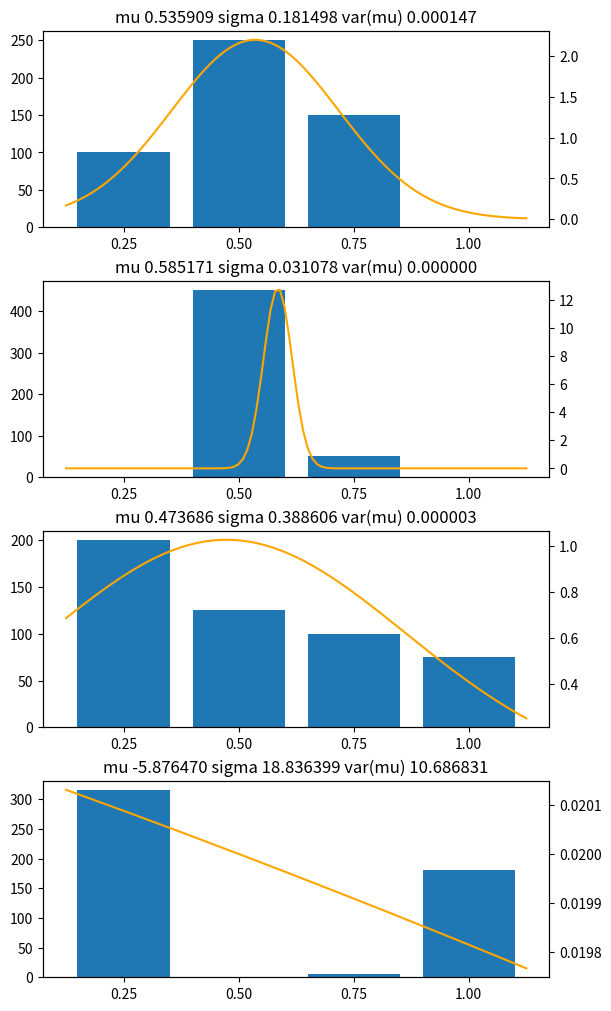

Generate this figure with matplotlib:
from scipy.stats import norm
from scipy.optimize import curve_fit
from matplotlib import pyplot
import numpy as np

weights = [0.25, 0.5, 0.75, 1]
thresholds = [ 0.375, 0.625, 0.875 ]

def func(i, mu, sigma):
    # calculate the expected cumulative probability for bin `i`.
    # (0 <= i <= len(thresholds))
    #a = norm.cdf(thresholds[i], loc=mu, scale=sigma) if i < len(thresholds) else 1
    #b = norm.cdf(thresholds[i-1], loc=mu, scale=sigma) if i > 0 else 0
    #return a - b
    f_1 = norm.cdf(3/8, loc=mu, scale=sigma)
    f_2 = norm.cdf(5/8, loc=mu, scale=sigma) - f_1
    f_3 = norm.cdf(7/8, loc=mu, scale=sigma) - f_1 - f_2
    f_4 = 1 - f_1 - f_2 - f_3
    return (f_1, f_2, f_3, f_4)

samples = [
    (100,250,150,0),
    (0,450,50,0),
    (200,125,100,75),
    (315,0,5,180),
]

fig = pyplot.figure(layout='constrained', figsize=(6,10))
axs = fig.subplots(len(samples))

for ax, sample in zip(axs, samples):
    total = sum(sample)
    scaled_sample = [ s / total for s in sample ]
    popt, pcov = curve_fit(func, [0,1,2,3], scaled_sample, maxfev=100000)
    ax.bar(weights, sample, width=(1/(len(sample)+1)))
    ax.xaxis.set_ticks(weights)
    ax2 = ax.twinx()
    x = np.linspace(0.125, 1.125, 100)
    ax2.plot(x, norm.pdf(x, popt[0], popt[1]), color='orange')

    title = "mu %.6f sigma %.6f var(mu) %.6f" % (popt[0], popt[1], pcov[0][0])
    ax.set_title(title)

#pyplot.show()
pyplot.savefig("cdf.svg", bbox_inches="tight")
